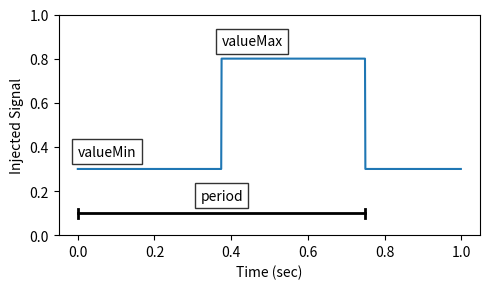

Reproduce this figure in Python.
import matplotlib.pyplot as plt
import numpy as np

t_step = 1e-3
tt = np.arange(0, 1, t_step)
yy = np.zeros_like(tt)

period = 0.75
minValue = 0.30
maxValue = 0.80

t_local = 0
for idx,t in enumerate(tt):
    if (t_local < period/2):
        yy[idx] = minValue
    else:
        yy[idx] = maxValue

    t_local += t_step
    if (t_local > period):
        t_local = 0

fig, ax = plt.subplots(nrows=1, ncols=1, figsize=(5,3))
ax.plot(tt, yy)

ax.set_ylim(0, 1)

ax.set_xlabel("Time (sec)")
ax.set_ylabel("Injected Signal")

anno_lw = 2

# Add annotations
ax.text(0, minValue + 0.06, "valueMin", bbox=dict(facecolor='white', alpha=0.8))
ax.text(period/2, maxValue + 0.06, "valueMax", bbox=dict(facecolor='white', alpha=0.8))

# Add period label
ax.plot([0, period], [0.1, 0.1], color='black', linewidth=anno_lw)
ax.plot([0, 0], [0.1-0.02, 0.1+0.02], color='black', linewidth=anno_lw)
ax.plot([period, period], [0.1-0.02, 0.1+0.02], color='black', linewidth=anno_lw)
ax.text(period/2, 0.1 + 0.06, "period",  ha="center", bbox=dict(facecolor='white', alpha=0.8))

fig.tight_layout()

fig.show()